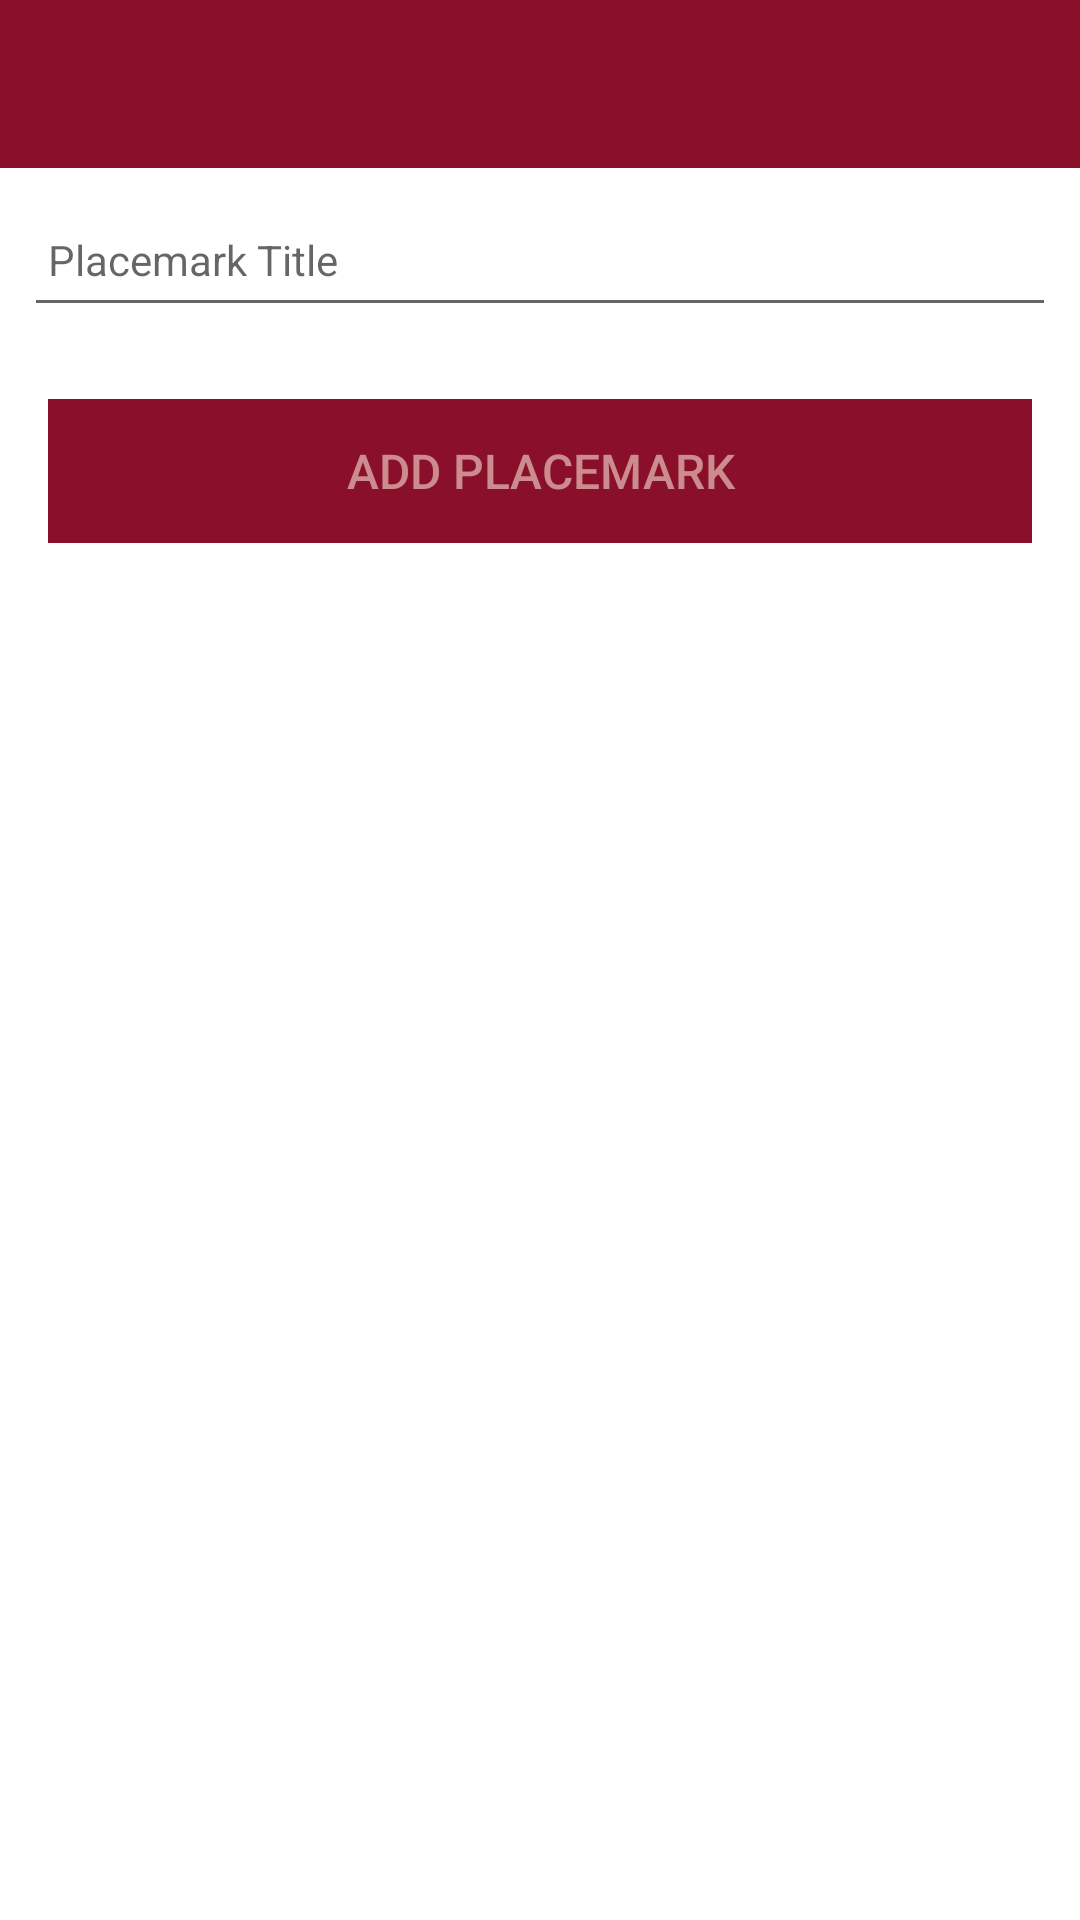

Write the Android layout XML for this screen, with the resource values it uses.
<!-- AndroidManifest.xml: application theme Theme.Placemark -->
<!-- res/layout/activity_placemark.xml -->
<?xml version="1.0" encoding="utf-8"?>
<androidx.constraintlayout.widget.ConstraintLayout
    xmlns:android="http://schemas.android.com/apk/res/android"
    xmlns:app="http://schemas.android.com/apk/res-auto"
    xmlns:tools="http://schemas.android.com/tools"
    android:layout_width="match_parent"
    android:layout_height="match_parent"
    tools:context="org.setu.placemark.activities.PlacemarkActivity">

    <RelativeLayout
        android:layout_width="match_parent"
        android:layout_height="wrap_content"
        app:layout_constraintBottom_toBottomOf="parent"
        app:layout_constraintTop_toTopOf="parent">

        <com.google.android.material.appbar.AppBarLayout
            android:id="@+id/appBarLayout"
            android:layout_width="match_parent"
            android:layout_height="wrap_content"
            android:background="@color/colorAccent"
            android:fitsSystemWindows="true"
            app:elevation="0dip"
            app:theme="@style/ThemeOverlay.AppCompat.Dark.ActionBar">

            <androidx.appcompat.widget.Toolbar
                android:id="@+id/toolbarAdd"
                android:layout_width="match_parent"
                android:layout_height="wrap_content"
                app:titleTextColor="@color/colorPrimary" />
        </com.google.android.material.appbar.AppBarLayout>

        <ScrollView
            android:layout_width="match_parent"
            android:layout_height="match_parent"
            android:layout_below="@id/appBarLayout"
            android:fillViewport="true">

            <LinearLayout
                android:layout_width="match_parent"
                android:layout_height="wrap_content"
                android:orientation="vertical">

                <EditText
                    android:id="@+id/placemarkTitle"
                    android:layout_width="match_parent"
                    android:layout_height="45dp"
                    android:layout_margin="8dp"
                    android:autofillHints="hint"
                    android:hint="@string/hint_placemarkTitle"
                    android:inputType="text"
                    android:maxLength="25"
                    android:maxLines="1"
                    android:padding="8dp"
                    android:textColor="@color/colorPrimaryDark"
                    android:textSize="14sp" />

                <Button
                    android:id="@+id/btnAdd"
                    android:layout_width="match_parent"
                    android:layout_height="wrap_content"
                    android:layout_margin="16dp"
                    android:background="@color/colorAccent"
                    android:paddingTop="8dp"
                    android:paddingBottom="8dp"
                    android:stateListAnimator="@null"
                    android:text="@string/button_addPlacemark"
                    android:textColor="@color/colorPrimary"
                    android:textSize="16sp" />
            </LinearLayout>
        </ScrollView>

    </RelativeLayout>
</androidx.constraintlayout.widget.ConstraintLayout>
<!-- resources referenced by this layout -->
<resources>
  <color name="colorAccent">#8a0f2b</color>
  <color name="colorPrimary">#cc8c8d</color>
  <color name="colorPrimaryDark">#000000</color>
  <string name="button_addPlacemark">Add Placemark</string>
  <string name="hint_placemarkTitle">Placemark Title</string>
  <style name="Theme.Placemark" parent="Theme.MaterialComponents.DayNight.NoActionBar">
          
          <item name="colorPrimary">@color/colorAccent</item>
          <item name="colorPrimaryVariant">@color/colorPrimaryDark</item>
          <item name="colorOnPrimary">@color/white</item>
          
          <item name="colorSecondary">@color/teal_200</item>
          <item name="colorSecondaryVariant">@color/teal_700</item>
          <item name="colorOnSecondary">@color/black</item>
          
          <item name="android:statusBarColor">?attr/colorPrimaryVariant</item>
          
      </style>
  <color name="teal_200">#FF03DAC5</color>
  <color name="teal_700">#FF018786</color>
  <color name="black">#FF000000</color>
  <!-- not gathered from this repository: default colours our renderer supplied (Android Studio template values) -->
  <color name="white">#FFFFFFFF</color>
</resources>
